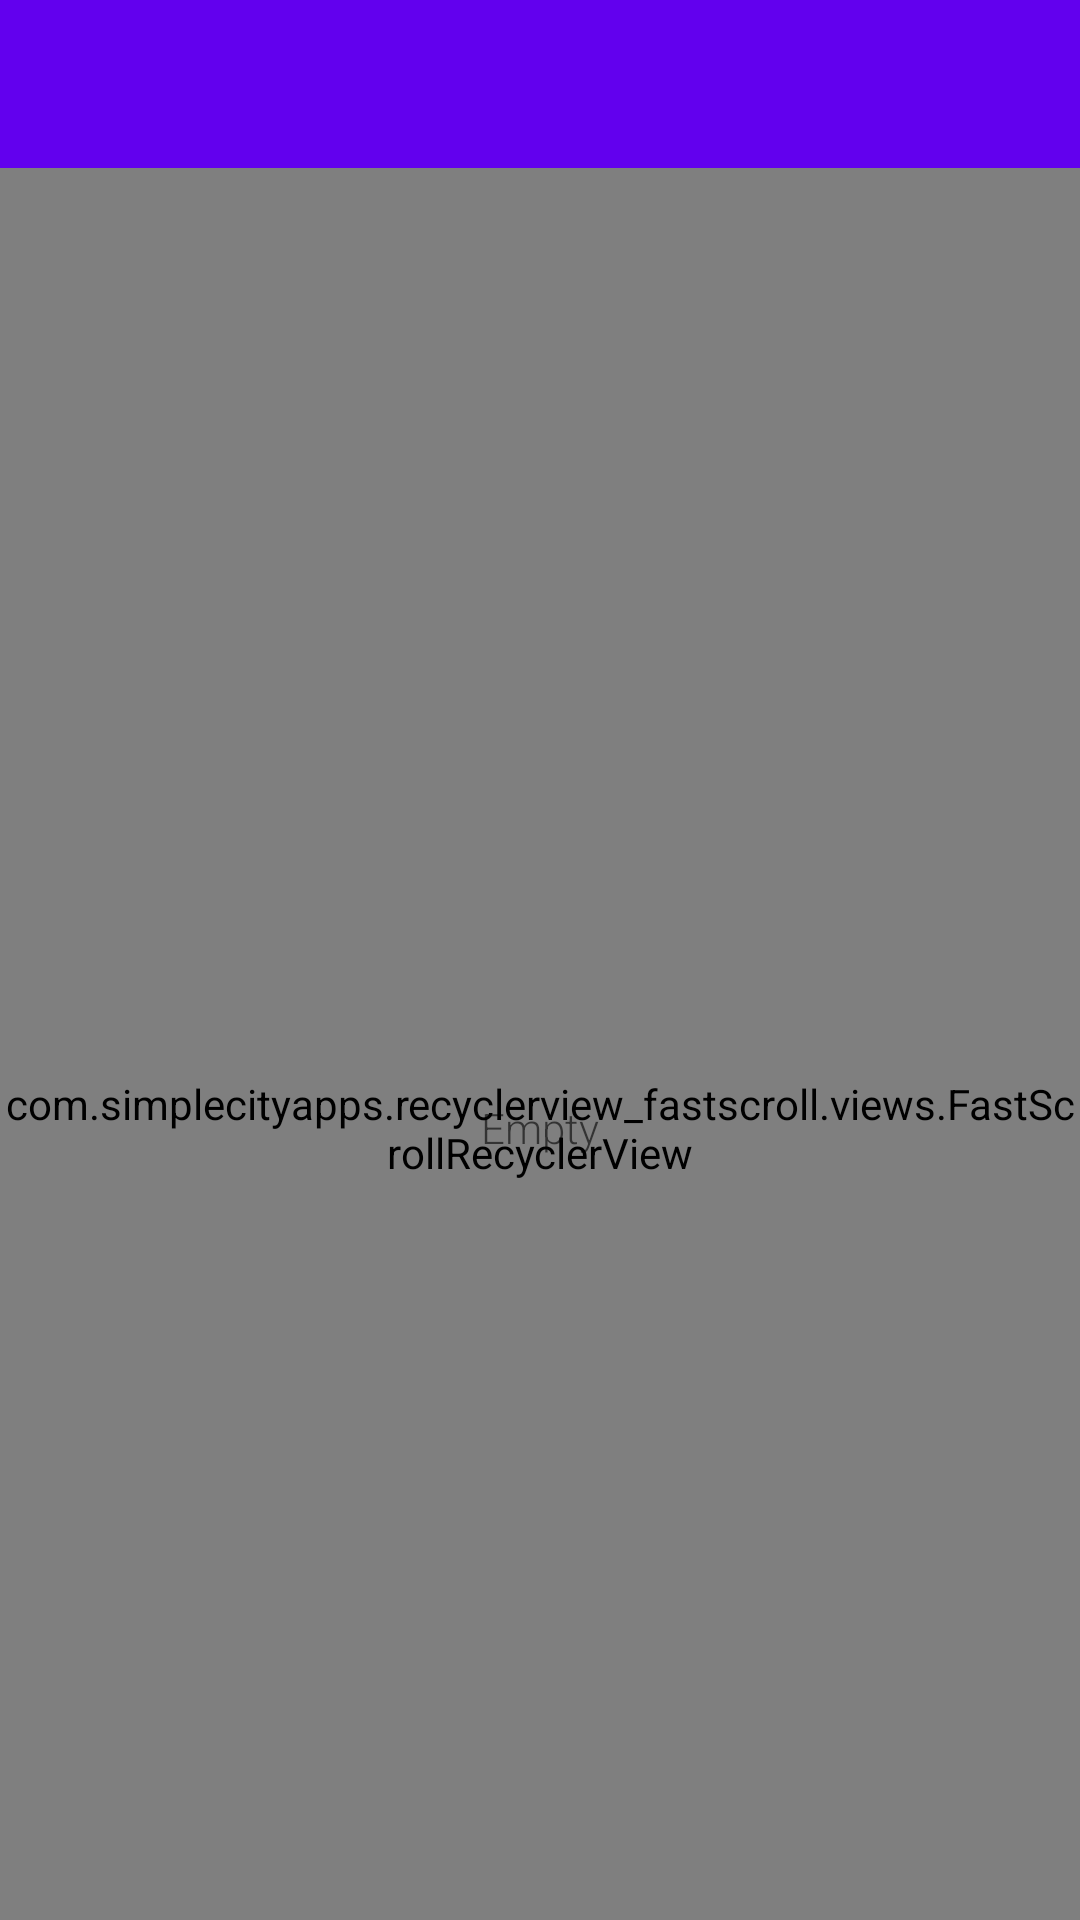

Layout XML and referenced resources for this Android screen:
<!-- AndroidManifest.xml: fallback theme Theme.MaterialComponents.DayNight.NoActionBar -->
<!-- res/layout/fragment_folder.xml -->
<?xml version="1.0" encoding="utf-8"?>
<androidx.coordinatorlayout.widget.CoordinatorLayout xmlns:android="http://schemas.android.com/apk/res/android"
    xmlns:app="http://schemas.android.com/apk/res-auto"
    xmlns:tools="http://schemas.android.com/tools"
    android:id="@+id/coordinator_layout"
    android:layout_width="match_parent"
    android:layout_height="match_parent"
    tools:context=".ui.fragments.mainactivity.folders.FoldersFragment">

    <com.google.android.material.appbar.AppBarLayout
        android:id="@+id/appbar"
        android:layout_width="match_parent"
        android:layout_height="wrap_content"
        tools:ignore="UnusedAttribute"
        app:elevation="0dp">

        <FrameLayout
            android:layout_width="match_parent"
            android:layout_height="wrap_content"
            app:layout_scrollFlags="scroll|enterAlways">

            <androidx.appcompat.widget.Toolbar
                android:id="@+id/toolbar"
                style="@style/Toolbar"
                android:elevation="0dp"
                tools:ignore="UnusedAttribute">

            </androidx.appcompat.widget.Toolbar>

            <ViewStub
                android:id="@+id/cab_stub"
                android:layout_width="match_parent"
                android:layout_height="?android:attr/actionBarSize" />

        </FrameLayout>

        <com.kabouzeid.gramophone.views.BreadCrumbLayout
            android:id="@+id/bread_crumbs"
            android:layout_width="match_parent"
            android:layout_height="@dimen/tab_height"
            android:paddingEnd="8dp"
            android:paddingLeft="60dp"
            android:paddingRight="8dp"
            android:paddingStart="60dp" />

    </com.google.android.material.appbar.AppBarLayout>

    <FrameLayout
        android:id="@+id/container"
        android:layout_width="match_parent"
        android:layout_height="match_parent"
        app:layout_behavior="@string/appbar_scrolling_view_behavior">

        <com.simplecityapps.recyclerview_fastscroll.views.FastScrollRecyclerView
            android:id="@+id/recycler_view"
            android:layout_width="match_parent"
            android:layout_height="match_parent"
            android:clipToPadding="false"
            android:scrollbars="none" />

        <TextView
            android:id="@android:id/empty"
            android:layout_width="wrap_content"
            android:layout_height="wrap_content"
            android:layout_gravity="center"
            android:fontFamily="sans-serif-light"
            android:text="@string/empty"
            android:textColor="?android:textColorSecondary"
            android:textSize="@dimen/empty_text_size" />

    </FrameLayout>

</androidx.coordinatorlayout.widget.CoordinatorLayout>
<!-- resources referenced by this layout -->
<resources>
  <string name="empty">Empty</string>
  <style name="Toolbar">
          <item name="titleMarginStart">16dp</item>
          <item name="android:layout_width">match_parent</item>
          <item name="android:layout_height">?android:attr/actionBarSize</item>
          <item name="popupTheme">?toolbarPopupTheme</item>
          <item name="android:elevation" tools:ignore="NewApi">@dimen/toolbar_elevation</item>
          <item name="android:transitionName" tools:ignore="NewApi">toolbar</item>
      </style>
</resources>
